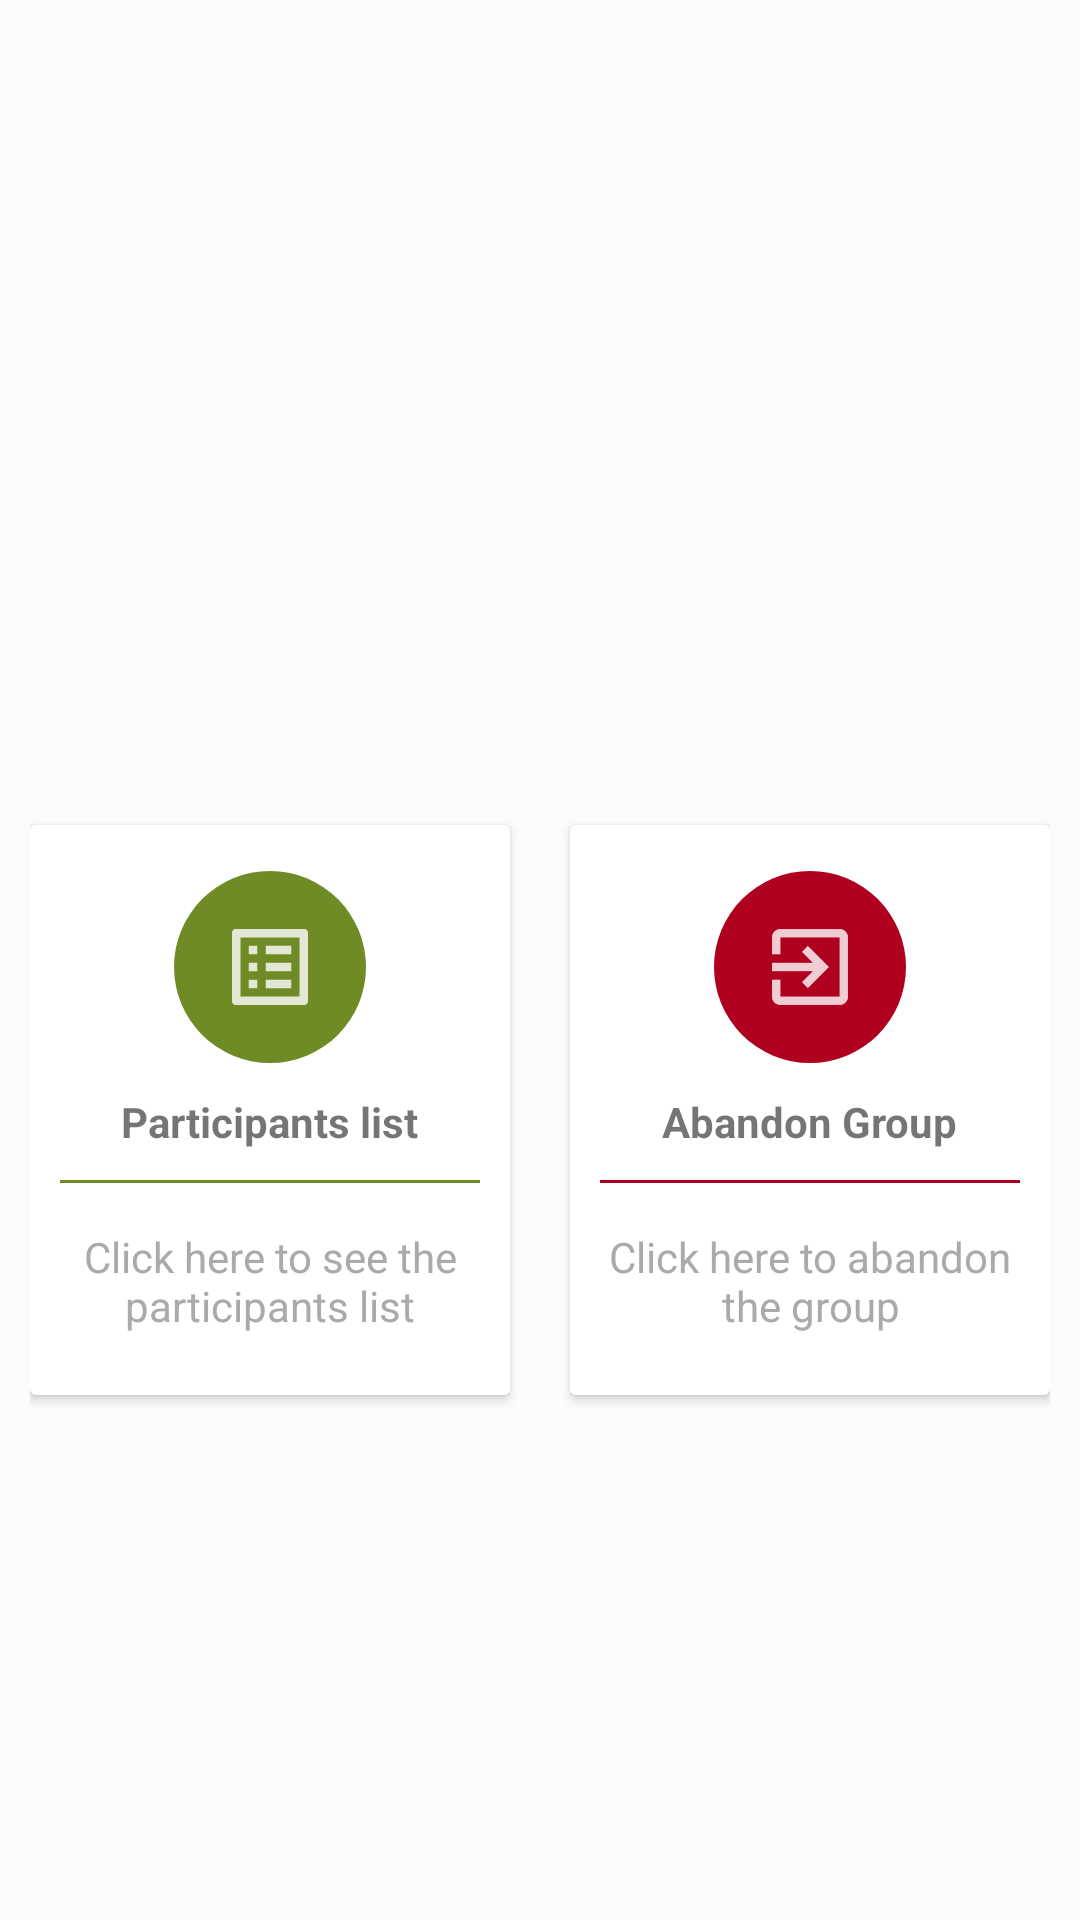

Android layout source for this screen:
<!-- AndroidManifest.xml: application theme AppTheme -->
<!-- res/layout/activity_visualizza_gruppo.xml -->
<?xml version="1.0" encoding="utf-8"?>
<LinearLayout
    xmlns:android="http://schemas.android.com/apk/res/android"
    xmlns:app="http://schemas.android.com/apk/res-auto"
    xmlns:tools="http://schemas.android.com/tools"
    android:layout_width="match_parent"
    android:layout_height="match_parent"
    android:orientation="vertical"
    android:padding="10dp"
    android:background="#fcfcfc"
    android:gravity="center"
    android:id="@+id/ll"
    tools:context=".gruppo.VisualizzaGruppoActivity">

    <TextView
        android:id="@+id/NomeGruppoVisualizza"
        android:layout_width="196dp"
        android:layout_height="wrap_content"
        android:layout_marginBottom="60dp"
        android:fontFamily="@font/baloo"
        android:textAlignment="center"
        android:textSize="30sp" />


    <LinearLayout
        android:clipToPadding="false"
        android:gravity="center"
        android:orientation="horizontal"
        android:layout_width="match_parent"
        android:layout_height="wrap_content">

        <androidx.cardview.widget.CardView
            android:layout_width="160dp"
            android:layout_height="190dp"
            android:layout_margin="10dp"
            android:clickable="true"
            android:foreground="?android:attr/selectableItemBackground"
            android:onClick="listaMembri">

            <LinearLayout
                android:layout_width="match_parent"
                android:layout_height="match_parent"
                android:gravity="center"
                android:orientation="vertical">

                <ImageView
                    android:layout_width="64dp"
                    android:layout_height="64dp"
                    android:background="@drawable/cerchiobg"
                    android:padding="10dp"
                    android:src="@drawable/ic_list" />

                <TextView
                    android:layout_width="wrap_content"
                    android:layout_height="wrap_content"
                    android:layout_marginTop="10dp"
                    android:text="@string/lista_partecipanti"
                    android:textStyle="bold" />

                <View
                    android:layout_width="match_parent"
                    android:layout_height="1dp"
                    android:layout_margin="10dp"
                    android:background="@color/colorPrimaryDark" />

                <TextView
                    android:layout_width="wrap_content"
                    android:layout_height="wrap_content"
                    android:gravity="center"
                    android:padding="5dp"
                    android:text="@string/cliccaListaPartecipanti"
                    android:textColor="@android:color/darker_gray" />

            </LinearLayout>
        </androidx.cardview.widget.CardView>

        <androidx.cardview.widget.CardView
            android:layout_width="160dp"
            android:layout_height="190dp"
            android:layout_margin="10dp"
            android:clickable="true"
            android:foreground="?android:attr/selectableItemBackground"
            android:onClick="ConfermaAbbandonoGruppo">

            <LinearLayout
                android:layout_width="match_parent"
                android:layout_height="match_parent"
                android:gravity="center"
                android:orientation="vertical">

                <ImageView
                    android:layout_width="64dp"
                    android:layout_height="64dp"
                    android:background="@drawable/cerchiobgred"
                    android:padding="10dp"
                    android:src="@drawable/ic_exit" />

                <TextView
                    android:layout_width="wrap_content"
                    android:layout_height="wrap_content"
                    android:layout_marginTop="10dp"
                    android:text="@string/abbandona_gruppo"
                    android:textStyle="bold" />

                <View
                    android:layout_width="match_parent"
                    android:layout_height="1dp"
                    android:layout_margin="10dp"
                    android:background="@color/design_default_color_error" />

                <TextView
                    android:layout_width="wrap_content"
                    android:layout_height="wrap_content"
                    android:gravity="center"
                    android:padding="5dp"
                    android:text="@string/clicca_qui_per_abbandonare_il_gruppo"
                    android:textColor="@android:color/darker_gray" />

            </LinearLayout>
        </androidx.cardview.widget.CardView>

    </LinearLayout>
    <LinearLayout
        android:clipToPadding="false"
        android:gravity="center"
        android:orientation="horizontal"
        android:layout_width="match_parent"
        android:layout_height="wrap_content"/>

</LinearLayout>
<!-- resources referenced by this layout -->
<resources>
  <color name="colorPrimaryDark">#6e8b25</color>
  <!-- drawable cerchiobg (drawable) -->
  <?xml version="1.0" encoding="utf-8"?>
  <shape android:shape="oval" xmlns:android="http://schemas.android.com/apk/res/android">
      <solid android:color="@color/colorPrimaryDark"/>
      </shape>
  <!-- drawable cerchiobgred (drawable) -->
  <?xml version="1.0" encoding="utf-8"?>
  <shape android:shape="oval" xmlns:android="http://schemas.android.com/apk/res/android">
      <solid android:color="@color/design_default_color_error"/>
  </shape>
  <!-- drawable ic_exit (drawable-anydpi) -->
  <vector xmlns:android="http://schemas.android.com/apk/res/android"
      android:width="24dp"
      android:height="24dp"
      android:viewportWidth="24"
      android:viewportHeight="24"
      android:tint="#FFFFFF"
      android:alpha="0.8">
    <group android:scaleX="0.7692308"
        android:scaleY="0.7692308"
        android:translateX="2.7692308"
        android:translateY="2.7692308">
      <path
          android:fillColor="@android:color/white"
          android:pathData="M10.09,15.59L11.5,17l5,-5 -5,-5 -1.41,1.41L12.67,11H3v2h9.67l-2.58,2.59zM19,3H5c-1.11,0 -2,0.9 -2,2v4h2V5h14v14H5v-4H3v4c0,1.1 0.89,2 2,2h14c1.1,0 2,-0.9 2,-2V5c0,-1.1 -0.9,-2 -2,-2z"/>
    </group>
  </vector>
  <!-- drawable ic_list (drawable-anydpi) -->
  <vector xmlns:android="http://schemas.android.com/apk/res/android"
      android:width="24dp"
      android:height="24dp"
      android:viewportWidth="24"
      android:viewportHeight="24"
      android:tint="#FFFFFF"
      android:alpha="0.8">
    <group android:scaleX="0.7692308"
        android:scaleY="0.7692308"
        android:translateX="2.7692308"
        android:translateY="2.7692308">
      <path
          android:fillColor="@android:color/white"
          android:pathData="M19,5v14L5,19L5,5h14m1.1,-2L3.9,3c-0.5,0 -0.9,0.4 -0.9,0.9v16.2c0,0.4 0.4,0.9 0.9,0.9h16.2c0.4,0 0.9,-0.5 0.9,-0.9L21,3.9c0,-0.5 -0.5,-0.9 -0.9,-0.9zM11,7h6v2h-6L11,7zM11,11h6v2h-6v-2zM11,15h6v2h-6zM7,7h2v2L7,9zM7,11h2v2L7,13zM7,15h2v2L7,17z"/>
    </group>
  </vector>
  <string name="abbandona_gruppo">Abandon Group</string>
  <string name="cliccaListaPartecipanti">Click here to see the participants list</string>
  <string name="clicca_qui_per_abbandonare_il_gruppo">Click here to abandon the group</string>
  <string name="lista_partecipanti">Participants list</string>
  <style name="AppTheme" parent="Theme.AppCompat.Light.DarkActionBar">
          
          <item name="colorPrimary">@color/colorPrimaryDark</item>
          <item name="colorPrimaryDark">@color/colorPrimaryDark</item>
  
      </style>
</resources>
